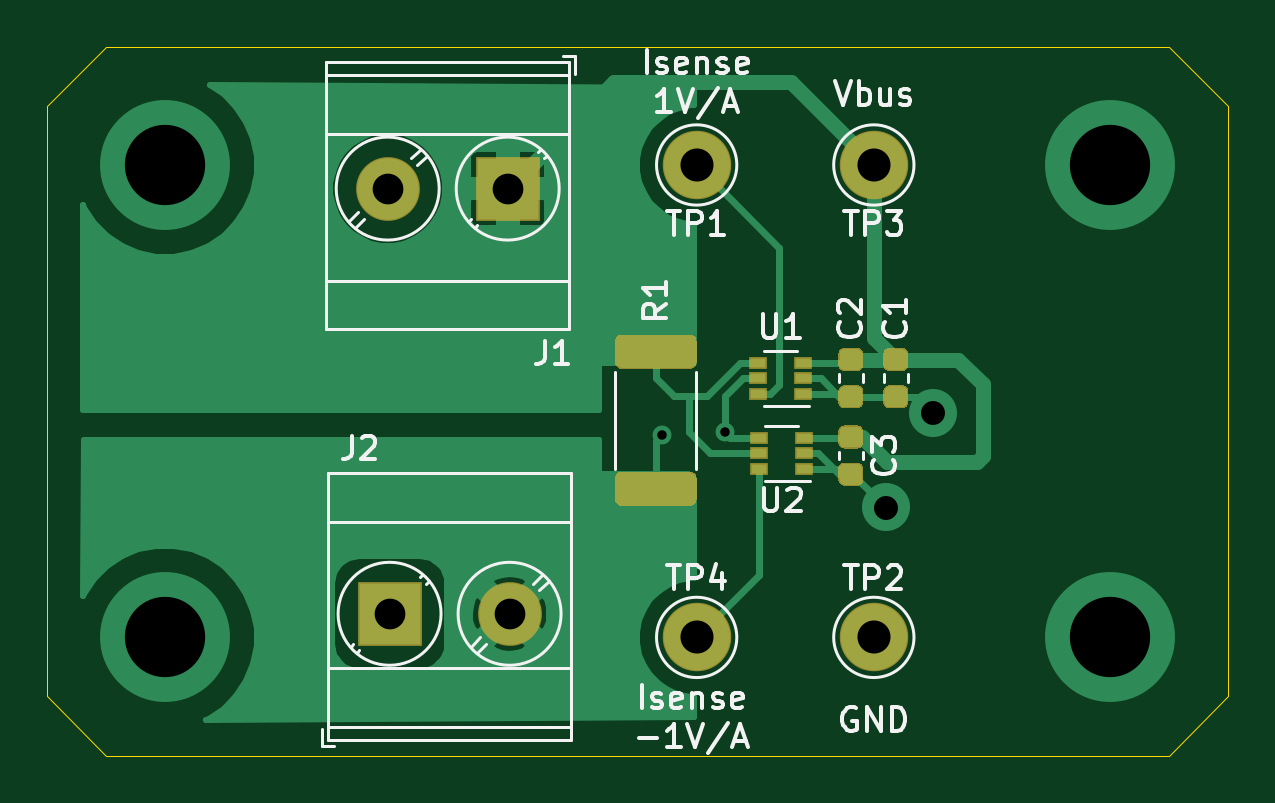
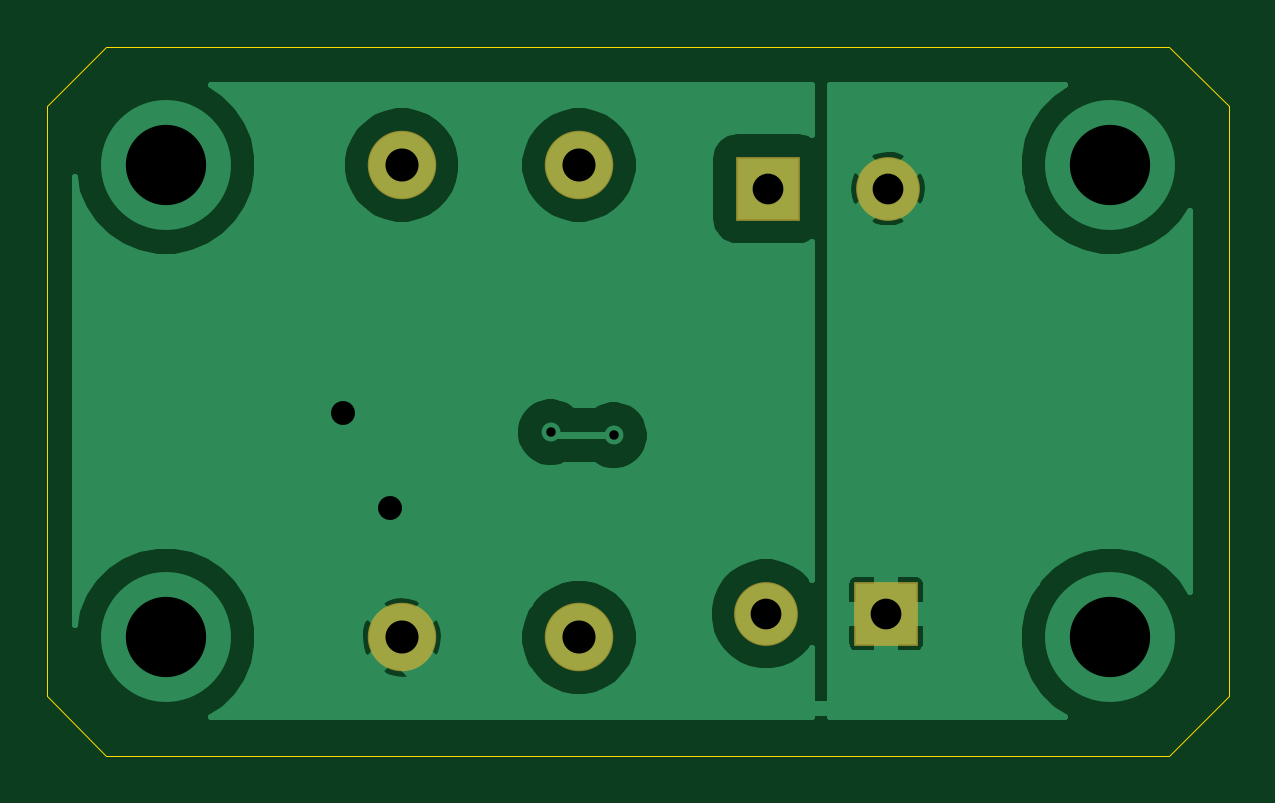
Circuit board: 10 layer files. Board 50.0 x 30.0 mm.
- bottom_copper: current_sense-B_Cu.gbl (25351 bytes)
- bottom_mask: current_sense-B_Mask.gbs (910 bytes)
- paste: current_sense-B_Paste.gbp (506 bytes)
- bottom_silk: current_sense-B_SilkS.gbo (507 bytes)
- outline: current_sense-Edge_Cuts.gm1 (1096 bytes)
- top_copper: current_sense-F_Cu.gtl (23995 bytes)
- top_mask: current_sense-F_Mask.gts (4049 bytes)
- paste: current_sense-F_Paste.gtp (3645 bytes)
- top_silk: current_sense-F_SilkS.gto (16766 bytes)
- drill: current_sense-PTH.drl (621 bytes)

=== bottom_copper: current_sense-B_Cu.gbl (25351 bytes, source omitted) ===
=== bottom_mask: current_sense-B_Mask.gbs ===
%TF.GenerationSoftware,KiCad,Pcbnew,5.1.6-c6e7f7d~87~ubuntu18.04.1*%
%TF.CreationDate,2020-08-03T15:12:15+01:00*%
%TF.ProjectId,current_sense,63757272-656e-4745-9f73-656e73652e6b,rev?*%
%TF.SameCoordinates,Original*%
%TF.FileFunction,Soldermask,Bot*%
%TF.FilePolarity,Negative*%
%FSLAX46Y46*%
G04 Gerber Fmt 4.6, Leading zero omitted, Abs format (unit mm)*
G04 Created by KiCad (PCBNEW 5.1.6-c6e7f7d~87~ubuntu18.04.1) date 2020-08-03 15:12:15*
%MOMM*%
%LPD*%
G01*
G04 APERTURE LIST*
%ADD10C,2.900000*%
%ADD11C,2.700000*%
%ADD12R,2.700000X2.700000*%
G04 APERTURE END LIST*
D10*
%TO.C,TP4*%
X130000000Y-100000000D03*
%TD*%
%TO.C,TP3*%
X137500000Y-80000000D03*
%TD*%
%TO.C,TP2*%
X137500000Y-100000000D03*
%TD*%
%TO.C,TP1*%
X130000000Y-80000000D03*
%TD*%
D11*
%TO.C,J2*%
X122080000Y-99000000D03*
D12*
X117000000Y-99000000D03*
%TD*%
D11*
%TO.C,J1*%
X116920000Y-81000000D03*
D12*
X122000000Y-81000000D03*
%TD*%
M02*

=== paste: current_sense-B_Paste.gbp ===
%TF.GenerationSoftware,KiCad,Pcbnew,5.1.6-c6e7f7d~87~ubuntu18.04.1*%
%TF.CreationDate,2020-08-03T15:12:15+01:00*%
%TF.ProjectId,current_sense,63757272-656e-4745-9f73-656e73652e6b,rev?*%
%TF.SameCoordinates,Original*%
%TF.FileFunction,Paste,Bot*%
%TF.FilePolarity,Positive*%
%FSLAX46Y46*%
G04 Gerber Fmt 4.6, Leading zero omitted, Abs format (unit mm)*
G04 Created by KiCad (PCBNEW 5.1.6-c6e7f7d~87~ubuntu18.04.1) date 2020-08-03 15:12:15*
%MOMM*%
%LPD*%
G01*
G04 APERTURE LIST*
G04 APERTURE END LIST*
M02*

=== bottom_silk: current_sense-B_SilkS.gbo ===
%TF.GenerationSoftware,KiCad,Pcbnew,5.1.6-c6e7f7d~87~ubuntu18.04.1*%
%TF.CreationDate,2020-08-03T15:12:15+01:00*%
%TF.ProjectId,current_sense,63757272-656e-4745-9f73-656e73652e6b,rev?*%
%TF.SameCoordinates,Original*%
%TF.FileFunction,Legend,Bot*%
%TF.FilePolarity,Positive*%
%FSLAX46Y46*%
G04 Gerber Fmt 4.6, Leading zero omitted, Abs format (unit mm)*
G04 Created by KiCad (PCBNEW 5.1.6-c6e7f7d~87~ubuntu18.04.1) date 2020-08-03 15:12:15*
%MOMM*%
%LPD*%
G01*
G04 APERTURE LIST*
G04 APERTURE END LIST*
M02*

=== outline: current_sense-Edge_Cuts.gm1 ===
%TF.GenerationSoftware,KiCad,Pcbnew,5.1.6-c6e7f7d~87~ubuntu18.04.1*%
%TF.CreationDate,2020-08-03T15:12:15+01:00*%
%TF.ProjectId,current_sense,63757272-656e-4745-9f73-656e73652e6b,rev?*%
%TF.SameCoordinates,Original*%
%TF.FileFunction,Profile,NP*%
%FSLAX46Y46*%
G04 Gerber Fmt 4.6, Leading zero omitted, Abs format (unit mm)*
G04 Created by KiCad (PCBNEW 5.1.6-c6e7f7d~87~ubuntu18.04.1) date 2020-08-03 15:12:15*
%MOMM*%
%LPD*%
G01*
G04 APERTURE LIST*
%TA.AperFunction,Profile*%
%ADD10C,0.050000*%
%TD*%
G04 APERTURE END LIST*
D10*
X105000000Y-105000000D02*
X115000000Y-105000000D01*
X102500000Y-102500000D02*
X105000000Y-105000000D01*
X102500000Y-77500000D02*
X102500000Y-102500000D01*
X105000000Y-75000000D02*
X102500000Y-77500000D01*
X107500000Y-75000000D02*
X105000000Y-75000000D01*
X115000000Y-75000000D02*
X107500000Y-75000000D01*
X150000000Y-75000000D02*
X115000000Y-75000000D01*
X152500000Y-77500000D02*
X150000000Y-75000000D01*
X152500000Y-102500000D02*
X152500000Y-77500000D01*
X150000000Y-105000000D02*
X152500000Y-102500000D01*
X115000000Y-105000000D02*
X150000000Y-105000000D01*
M02*

=== top_copper: current_sense-F_Cu.gtl (23995 bytes, source omitted) ===
=== top_mask: current_sense-F_Mask.gts ===
%TF.GenerationSoftware,KiCad,Pcbnew,5.1.6-c6e7f7d~87~ubuntu18.04.1*%
%TF.CreationDate,2020-08-03T15:12:15+01:00*%
%TF.ProjectId,current_sense,63757272-656e-4745-9f73-656e73652e6b,rev?*%
%TF.SameCoordinates,Original*%
%TF.FileFunction,Soldermask,Top*%
%TF.FilePolarity,Negative*%
%FSLAX46Y46*%
G04 Gerber Fmt 4.6, Leading zero omitted, Abs format (unit mm)*
G04 Created by KiCad (PCBNEW 5.1.6-c6e7f7d~87~ubuntu18.04.1) date 2020-08-03 15:12:15*
%MOMM*%
%LPD*%
G01*
G04 APERTURE LIST*
%ADD10C,2.900000*%
%ADD11R,0.750000X0.500000*%
%ADD12C,2.700000*%
%ADD13R,2.700000X2.700000*%
G04 APERTURE END LIST*
D10*
%TO.C,TP4*%
X130000000Y-100000000D03*
%TD*%
%TO.C,TP3*%
X137500000Y-80000000D03*
%TD*%
%TO.C,TP2*%
X137500000Y-100000000D03*
%TD*%
%TO.C,TP1*%
X130000000Y-80000000D03*
%TD*%
D11*
%TO.C,U2*%
X132654000Y-92852000D03*
X132654000Y-91552000D03*
X134554000Y-92202000D03*
X132654000Y-92202000D03*
X134554000Y-91552000D03*
X134554000Y-92852000D03*
%TD*%
%TO.C,C3*%
G36*
G01*
X136243750Y-92603500D02*
X136806250Y-92603500D01*
G75*
G02*
X137050000Y-92847250I0J-243750D01*
G01*
X137050000Y-93334750D01*
G75*
G02*
X136806250Y-93578500I-243750J0D01*
G01*
X136243750Y-93578500D01*
G75*
G02*
X136000000Y-93334750I0J243750D01*
G01*
X136000000Y-92847250D01*
G75*
G02*
X136243750Y-92603500I243750J0D01*
G01*
G37*
G36*
G01*
X136243750Y-91028500D02*
X136806250Y-91028500D01*
G75*
G02*
X137050000Y-91272250I0J-243750D01*
G01*
X137050000Y-91759750D01*
G75*
G02*
X136806250Y-92003500I-243750J0D01*
G01*
X136243750Y-92003500D01*
G75*
G02*
X136000000Y-91759750I0J243750D01*
G01*
X136000000Y-91272250D01*
G75*
G02*
X136243750Y-91028500I243750J0D01*
G01*
G37*
%TD*%
%TO.C,U1*%
X132611800Y-89677000D03*
X132611800Y-88377000D03*
X134511800Y-89027000D03*
X132611800Y-89027000D03*
X134511800Y-88377000D03*
X134511800Y-89677000D03*
%TD*%
%TO.C,R1*%
G36*
G01*
X129726482Y-88630000D02*
X126813518Y-88630000D01*
G75*
G02*
X126545000Y-88361482I0J268518D01*
G01*
X126545000Y-87448518D01*
G75*
G02*
X126813518Y-87180000I268518J0D01*
G01*
X129726482Y-87180000D01*
G75*
G02*
X129995000Y-87448518I0J-268518D01*
G01*
X129995000Y-88361482D01*
G75*
G02*
X129726482Y-88630000I-268518J0D01*
G01*
G37*
G36*
G01*
X129726482Y-94430000D02*
X126813518Y-94430000D01*
G75*
G02*
X126545000Y-94161482I0J268518D01*
G01*
X126545000Y-93248518D01*
G75*
G02*
X126813518Y-92980000I268518J0D01*
G01*
X129726482Y-92980000D01*
G75*
G02*
X129995000Y-93248518I0J-268518D01*
G01*
X129995000Y-94161482D01*
G75*
G02*
X129726482Y-94430000I-268518J0D01*
G01*
G37*
%TD*%
D12*
%TO.C,J2*%
X122080000Y-99000000D03*
D13*
X117000000Y-99000000D03*
%TD*%
D12*
%TO.C,J1*%
X116920000Y-81000000D03*
D13*
X122000000Y-81000000D03*
%TD*%
%TO.C,C2*%
G36*
G01*
X136243750Y-89327000D02*
X136806250Y-89327000D01*
G75*
G02*
X137050000Y-89570750I0J-243750D01*
G01*
X137050000Y-90058250D01*
G75*
G02*
X136806250Y-90302000I-243750J0D01*
G01*
X136243750Y-90302000D01*
G75*
G02*
X136000000Y-90058250I0J243750D01*
G01*
X136000000Y-89570750D01*
G75*
G02*
X136243750Y-89327000I243750J0D01*
G01*
G37*
G36*
G01*
X136243750Y-87752000D02*
X136806250Y-87752000D01*
G75*
G02*
X137050000Y-87995750I0J-243750D01*
G01*
X137050000Y-88483250D01*
G75*
G02*
X136806250Y-88727000I-243750J0D01*
G01*
X136243750Y-88727000D01*
G75*
G02*
X136000000Y-88483250I0J243750D01*
G01*
X136000000Y-87995750D01*
G75*
G02*
X136243750Y-87752000I243750J0D01*
G01*
G37*
%TD*%
%TO.C,C1*%
G36*
G01*
X138148750Y-89327000D02*
X138711250Y-89327000D01*
G75*
G02*
X138955000Y-89570750I0J-243750D01*
G01*
X138955000Y-90058250D01*
G75*
G02*
X138711250Y-90302000I-243750J0D01*
G01*
X138148750Y-90302000D01*
G75*
G02*
X137905000Y-90058250I0J243750D01*
G01*
X137905000Y-89570750D01*
G75*
G02*
X138148750Y-89327000I243750J0D01*
G01*
G37*
G36*
G01*
X138148750Y-87752000D02*
X138711250Y-87752000D01*
G75*
G02*
X138955000Y-87995750I0J-243750D01*
G01*
X138955000Y-88483250D01*
G75*
G02*
X138711250Y-88727000I-243750J0D01*
G01*
X138148750Y-88727000D01*
G75*
G02*
X137905000Y-88483250I0J243750D01*
G01*
X137905000Y-87995750D01*
G75*
G02*
X138148750Y-87752000I243750J0D01*
G01*
G37*
%TD*%
M02*

=== paste: current_sense-F_Paste.gtp ===
%TF.GenerationSoftware,KiCad,Pcbnew,5.1.6-c6e7f7d~87~ubuntu18.04.1*%
%TF.CreationDate,2020-08-03T15:12:15+01:00*%
%TF.ProjectId,current_sense,63757272-656e-4745-9f73-656e73652e6b,rev?*%
%TF.SameCoordinates,Original*%
%TF.FileFunction,Paste,Top*%
%TF.FilePolarity,Positive*%
%FSLAX46Y46*%
G04 Gerber Fmt 4.6, Leading zero omitted, Abs format (unit mm)*
G04 Created by KiCad (PCBNEW 5.1.6-c6e7f7d~87~ubuntu18.04.1) date 2020-08-03 15:12:15*
%MOMM*%
%LPD*%
G01*
G04 APERTURE LIST*
%ADD10R,0.650000X0.400000*%
G04 APERTURE END LIST*
D10*
%TO.C,U2*%
X132654000Y-92852000D03*
X132654000Y-91552000D03*
X134554000Y-92202000D03*
X132654000Y-92202000D03*
X134554000Y-91552000D03*
X134554000Y-92852000D03*
%TD*%
%TO.C,C3*%
G36*
G01*
X136268750Y-92653500D02*
X136781250Y-92653500D01*
G75*
G02*
X137000000Y-92872250I0J-218750D01*
G01*
X137000000Y-93309750D01*
G75*
G02*
X136781250Y-93528500I-218750J0D01*
G01*
X136268750Y-93528500D01*
G75*
G02*
X136050000Y-93309750I0J218750D01*
G01*
X136050000Y-92872250D01*
G75*
G02*
X136268750Y-92653500I218750J0D01*
G01*
G37*
G36*
G01*
X136268750Y-91078500D02*
X136781250Y-91078500D01*
G75*
G02*
X137000000Y-91297250I0J-218750D01*
G01*
X137000000Y-91734750D01*
G75*
G02*
X136781250Y-91953500I-218750J0D01*
G01*
X136268750Y-91953500D01*
G75*
G02*
X136050000Y-91734750I0J218750D01*
G01*
X136050000Y-91297250D01*
G75*
G02*
X136268750Y-91078500I218750J0D01*
G01*
G37*
%TD*%
%TO.C,U1*%
X132611800Y-89677000D03*
X132611800Y-88377000D03*
X134511800Y-89027000D03*
X132611800Y-89027000D03*
X134511800Y-88377000D03*
X134511800Y-89677000D03*
%TD*%
%TO.C,R1*%
G36*
G01*
X129695001Y-88580000D02*
X126844999Y-88580000D01*
G75*
G02*
X126595000Y-88330001I0J249999D01*
G01*
X126595000Y-87479999D01*
G75*
G02*
X126844999Y-87230000I249999J0D01*
G01*
X129695001Y-87230000D01*
G75*
G02*
X129945000Y-87479999I0J-249999D01*
G01*
X129945000Y-88330001D01*
G75*
G02*
X129695001Y-88580000I-249999J0D01*
G01*
G37*
G36*
G01*
X129695001Y-94380000D02*
X126844999Y-94380000D01*
G75*
G02*
X126595000Y-94130001I0J249999D01*
G01*
X126595000Y-93279999D01*
G75*
G02*
X126844999Y-93030000I249999J0D01*
G01*
X129695001Y-93030000D01*
G75*
G02*
X129945000Y-93279999I0J-249999D01*
G01*
X129945000Y-94130001D01*
G75*
G02*
X129695001Y-94380000I-249999J0D01*
G01*
G37*
%TD*%
%TO.C,C2*%
G36*
G01*
X136268750Y-89377000D02*
X136781250Y-89377000D01*
G75*
G02*
X137000000Y-89595750I0J-218750D01*
G01*
X137000000Y-90033250D01*
G75*
G02*
X136781250Y-90252000I-218750J0D01*
G01*
X136268750Y-90252000D01*
G75*
G02*
X136050000Y-90033250I0J218750D01*
G01*
X136050000Y-89595750D01*
G75*
G02*
X136268750Y-89377000I218750J0D01*
G01*
G37*
G36*
G01*
X136268750Y-87802000D02*
X136781250Y-87802000D01*
G75*
G02*
X137000000Y-88020750I0J-218750D01*
G01*
X137000000Y-88458250D01*
G75*
G02*
X136781250Y-88677000I-218750J0D01*
G01*
X136268750Y-88677000D01*
G75*
G02*
X136050000Y-88458250I0J218750D01*
G01*
X136050000Y-88020750D01*
G75*
G02*
X136268750Y-87802000I218750J0D01*
G01*
G37*
%TD*%
%TO.C,C1*%
G36*
G01*
X138173750Y-89377000D02*
X138686250Y-89377000D01*
G75*
G02*
X138905000Y-89595750I0J-218750D01*
G01*
X138905000Y-90033250D01*
G75*
G02*
X138686250Y-90252000I-218750J0D01*
G01*
X138173750Y-90252000D01*
G75*
G02*
X137955000Y-90033250I0J218750D01*
G01*
X137955000Y-89595750D01*
G75*
G02*
X138173750Y-89377000I218750J0D01*
G01*
G37*
G36*
G01*
X138173750Y-87802000D02*
X138686250Y-87802000D01*
G75*
G02*
X138905000Y-88020750I0J-218750D01*
G01*
X138905000Y-88458250D01*
G75*
G02*
X138686250Y-88677000I-218750J0D01*
G01*
X138173750Y-88677000D01*
G75*
G02*
X137955000Y-88458250I0J218750D01*
G01*
X137955000Y-88020750D01*
G75*
G02*
X138173750Y-87802000I218750J0D01*
G01*
G37*
%TD*%
M02*

=== top_silk: current_sense-F_SilkS.gto (16766 bytes, source omitted) ===
=== drill: current_sense-PTH.drl ===
M48
; DRILL file {KiCad 5.1.6-c6e7f7d~87~ubuntu18.04.1} date Mon Aug  3 15:12:28 2020
; FORMAT={-:-/ absolute / inch / decimal}
; #@! TF.CreationDate,2020-08-03T15:12:28+01:00
; #@! TF.GenerationSoftware,Kicad,Pcbnew,5.1.6-c6e7f7d~87~ubuntu18.04.1
; #@! TF.FileFunction,Plated,1,2,PTH
FMAT,2
INCH
T1C0.0157
T2C0.0400
T3C0.0512
T4C0.0551
T5C0.1339
%
G90
G05
T1
X5.06Y-3.6
X5.165Y-3.595
T2
X5.4331Y-3.7205
X5.5118Y-3.563
T3
X4.6063Y-3.8976
X4.8063Y-3.8976
X4.6031Y-3.189
X4.8031Y-3.189
T4
X5.1181Y-3.937
X5.4134Y-3.937
X5.4134Y-3.1496
X5.1181Y-3.1496
T5
X4.2323Y-3.1496
X4.2323Y-3.937
X5.8071Y-3.1496
X5.8071Y-3.937
T0
M30

